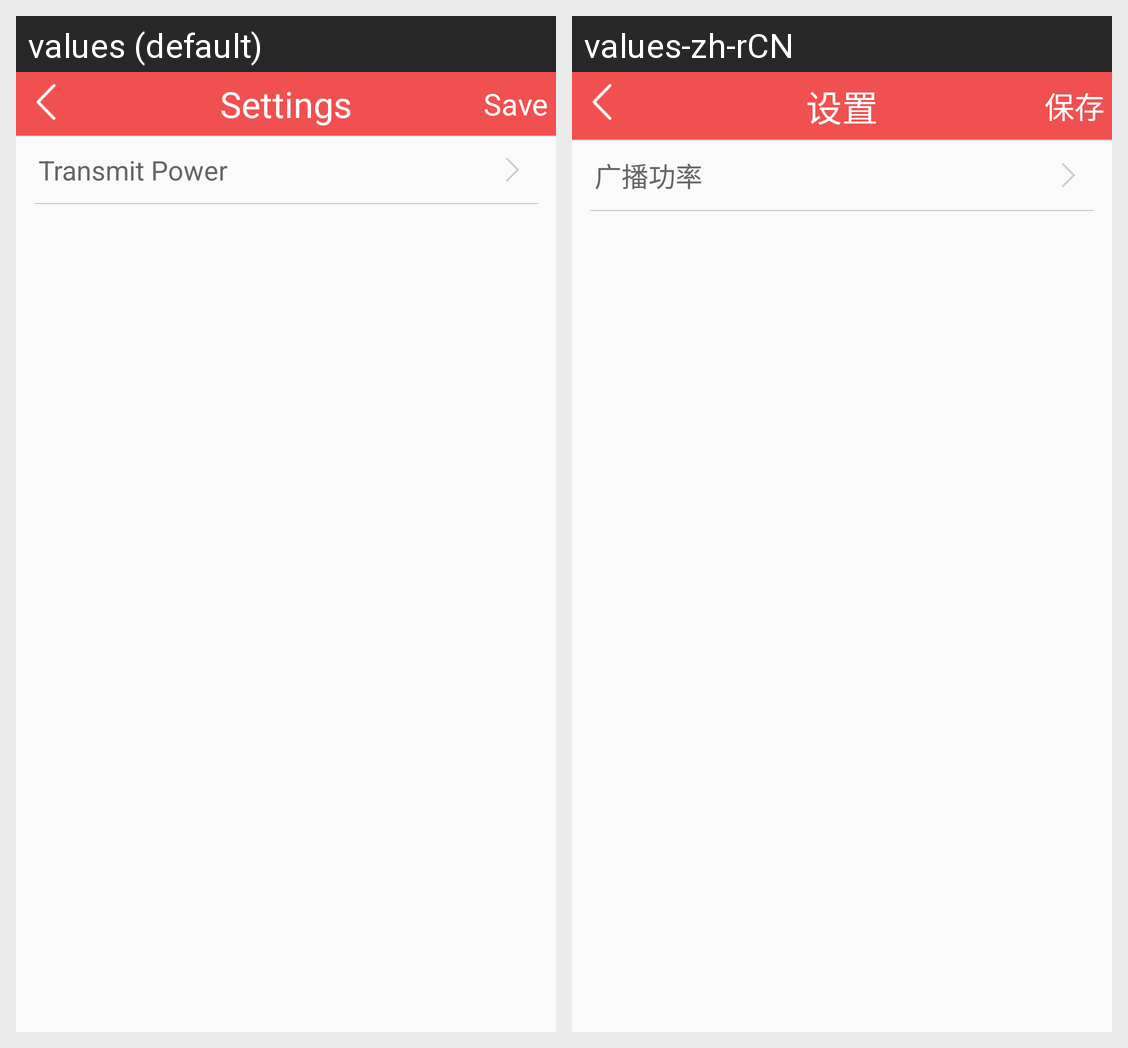

For this localized Android screen grid, give each drawn string resource with its value in every locale shown.
Android screen res/layout/activity_setting_module.xml rendered under 2 locales, left to right: values (default), values-zh-rCN. Device: Nexus 5 (rendered at 1080×1920; each locale shown at half size, 540×960, under a caption strip naming it); theme AppTheme.
Strings drawn on this screen, with the default value and each locale's value (text and hints the layout hard-codes, and strings that could not be matched under every locale, appear in the picture but are not listed):

setting_beacon
  values: Settings
  values-zh-rCN: 设置

text_save
  values: Save
  values-zh-rCN: 保存

setting_text_transmit_power
  values: Transmit Power
  values-zh-rCN: 广播功率
